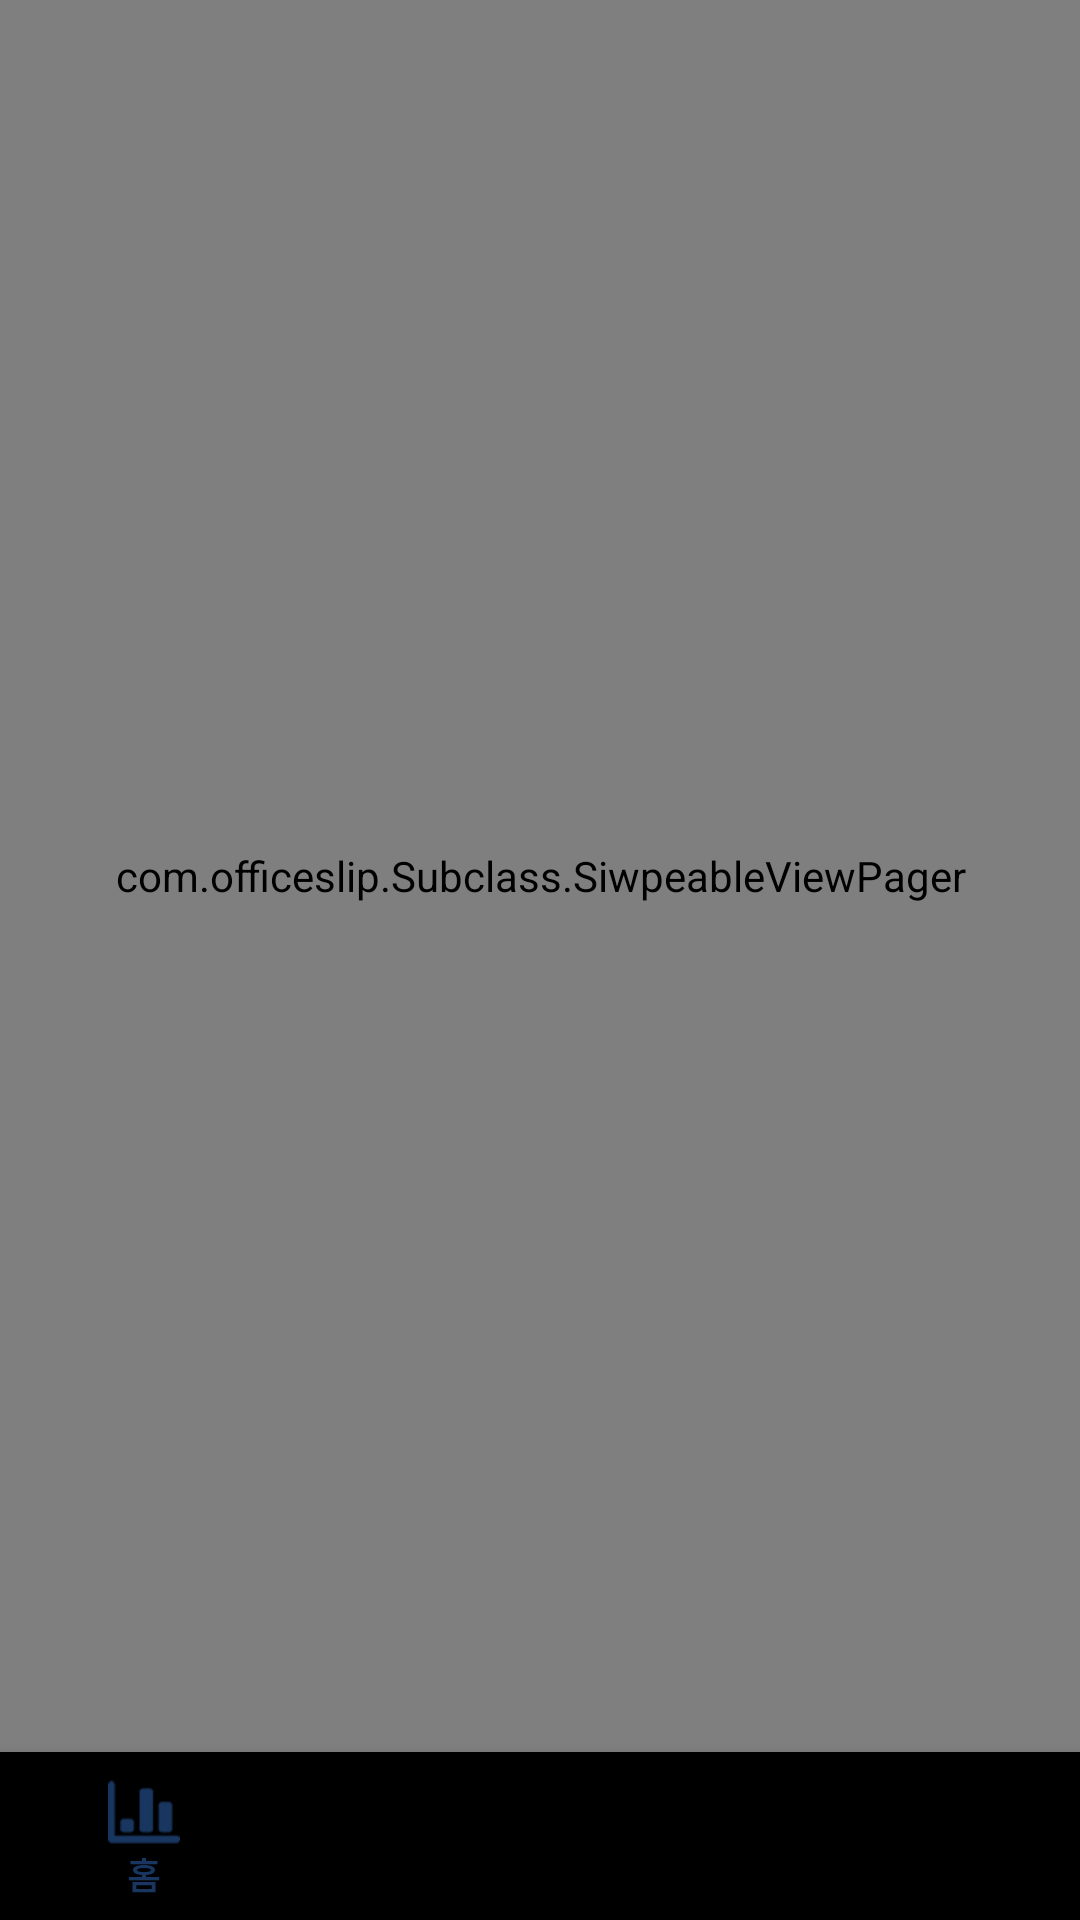

Produce the Android XML layout that renders to this screen, including the resource entries it uses.
<!-- AndroidManifest.xml: application theme AppTheme -->
<!-- res/layout/activity_main.xml -->
<?xml version="1.0" encoding="utf-8"?>
<android.support.v4.widget.DrawerLayout
    xmlns:android="http://schemas.android.com/apk/res/android"
    xmlns:app="http://schemas.android.com/apk/res-auto"
    xmlns:tools="http://schemas.android.com/tools"
    android:id="@+id/drawer_layout"
    android:layout_width="match_parent"
    android:layout_height="match_parent">

    <android.support.constraint.ConstraintLayout
        android:layout_width="match_parent"
        android:layout_height="match_parent"
        tools:context="com.officeslip.MainActivity">
        <android.support.v7.widget.Toolbar
            android:id="@+id/view_toolbar"
            popupTheme="@style/ThemeOverlay.AppCompat.Light"
            android:layout_width="match_parent"
            android:layout_height="?attr/actionBarSize"
            android:background="?attr/colorPrimary"
            android:elevation="4dp"
            app:titleTextColor="#ffffff"
            app:theme="@style/ThemeOverlay.AppCompat.Dark.ActionBar"
            app:popupTheme="@style/ThemeOverlay.AppCompat.Light"
            android:visibility="gone"
            />


        <com.officeslip.Subclass.SiwpeableViewPager
            android:id="@+id/view_pagerMain"
            android:layout_width="match_parent"
            android:layout_height="0dp"
            app:layout_constraintBottom_toTopOf="@id/view_naviBottom"
            app:layout_constraintTop_toBottomOf="@+id/view_toolbar"
            />

        <android.support.design.widget.BottomNavigationView
            android:id="@+id/view_naviBottom"
            android:layout_width="match_parent"
            android:layout_height="wrap_content"
            app:menu="@menu/main_bottom"
            android:animateLayoutChanges="false"
            app:layout_constraintBottom_toBottomOf="parent"
           />

    
    </android.support.constraint.ConstraintLayout>


    <android.support.design.widget.NavigationView
        android:id="@+id/main_nav"
        android:layout_width="@dimen/navigation_width"
        android:layout_height="match_parent"
        android:layout_gravity="start"
        android:fitsSystemWindows="true"
        app:headerLayout="@layout/navigation_header"
        android:background="@color/lightGrey"
        >

        <ScrollView
            android:layout_width="match_parent"
            android:layout_height="wrap_content"
            android:layout_marginTop="@dimen/navigation_header_height">
        <LinearLayout
            android:id="@+id/view_naviItemArea"
            android:layout_width="match_parent"
            android:layout_height="match_parent"
            android:orientation="vertical"
            android:layout_marginBottom="@dimen/fragment_padding"
            android:background="@color/lightGrey"
            >


            
            
            
            
            
        </LinearLayout>
        </ScrollView>
    </android.support.design.widget.NavigationView>

</android.support.v4.widget.DrawerLayout>
<!-- res/layout/navigation_header.xml (included above) -->
<?xml version="1.0" encoding="utf-8"?>
<LinearLayout xmlns:android="http://schemas.android.com/apk/res/android"
    xmlns:app="http://schemas.android.com/apk/res-auto"
    android:layout_width="@dimen/navigation_width"
    android:layout_height="@dimen/navigation_header_height"
    android:background="@color/colorAccent"
    android:gravity="bottom"
    android:orientation="vertical"
    android:padding="15dp"
    android:theme="@style/ThemeOverlay.AppCompat.Dark">

    <TextView
        android:layout_width="wrap_content"
        android:layout_height="wrap_content"
        android:textColor="@color/white"
        android:textSize="26sp"
        android:text="테스트"
        />
    <TextView
        android:layout_width="wrap_content"
        android:layout_height="wrap_content"
        android:textColor="@color/white"
        android:textSize="14sp"
        android:text="(Woonamsoft)"
        />
    <View
        android:layout_marginTop="10dp"
        android:layout_marginBottom="10dp"
        android:layout_width="match_parent"
        android:layout_height="0.5dp"
        android:background="@color/white"
        />
    <TextView
        android:id="@+id/textView"
        android:layout_width="wrap_content"
        android:layout_height="wrap_content"
        android:textColor="@color/white"
        android:paddingBottom="20dp"
        android:text="개발팀 / 우남소프트" />

</LinearLayout>
<!-- resources referenced by this layout -->
<resources>
  <color name="colorAccent">#061933</color>
  <color name="lightGrey">#F3F3F3</color>
  <dimen name="fragment_padding">50dp</dimen>
  <dimen name="navigation_header_height">160dp</dimen>
  <dimen name="navigation_width">300dp</dimen>
  <!-- drawable border_top (drawable) -->
  <?xml version="1.0" encoding="utf-8"?>
  <layer-list xmlns:android="http://schemas.android.com/apk/res/android">
      <item android:bottom="-2dp" android:left="-2dp" android:right="-2dp">
          <shape android:shape="rectangle">
              <stroke android:width="0.5dp" android:color="@color/colorUICellBorder" />
              <solid android:color="#00000000" />
          </shape>
      </item>
  </layer-list>
  <style name="AppTheme" parent="Theme.AppCompat.Light.NoActionBar">
          
          <item name="colorPrimary">@color/colorPrimary</item>
          <item name="colorPrimaryDark">@color/colorPrimaryDark</item>
          <item name="colorAccent">@color/colorAccent</item>
      </style>
  <color name="colorUICellBorder">#d1d2d3</color>
  <color name="colorPrimary">#183660</color>
  <color name="colorPrimaryDark">#0D2547</color>
  <!-- not gathered from this repository: default colours our renderer supplied (Android Studio template values) -->
  <color name="white">#FFFFFFFF</color>
</resources>
